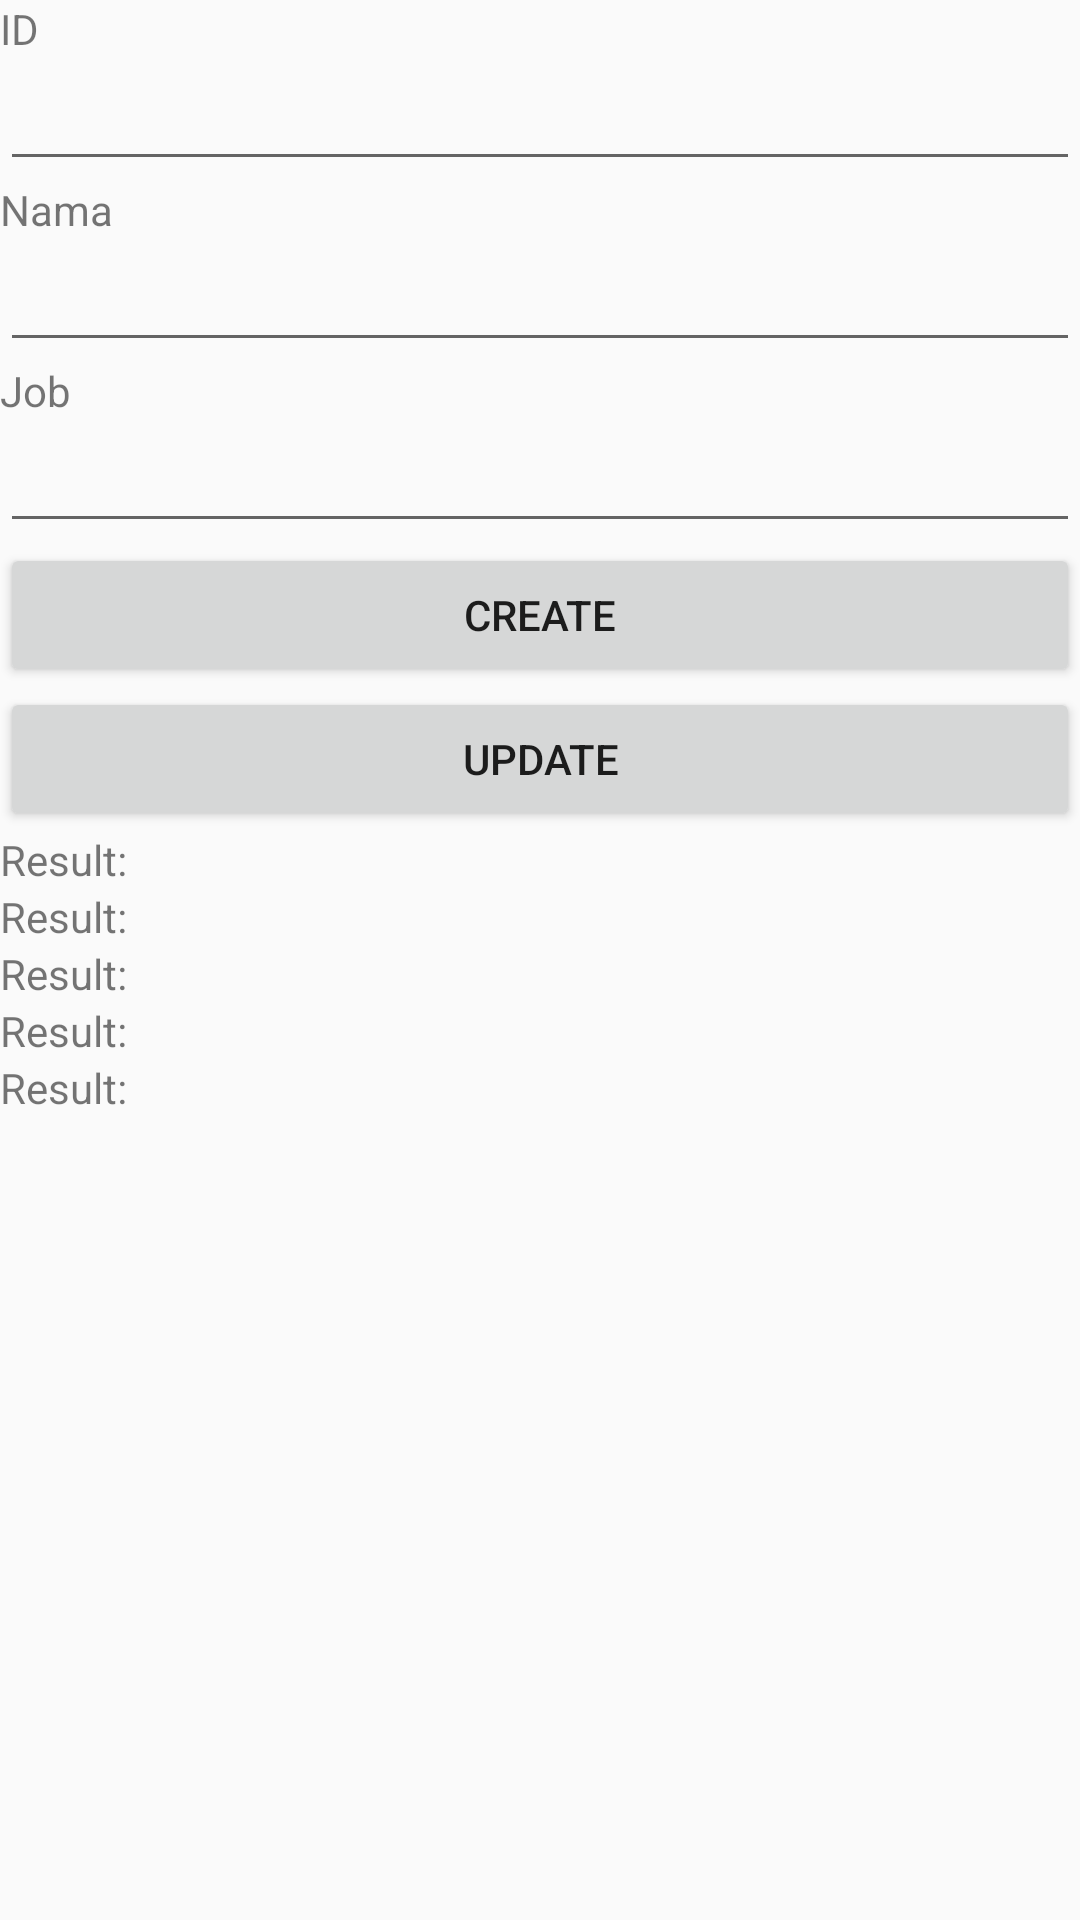

Produce the Android XML layout that renders to this screen, including the resource entries it uses.
<!-- AndroidManifest.xml: application theme Theme.MyFIrstApplication -->
<!-- res/layout/fragment_library.xml -->
<?xml version="1.0" encoding="utf-8"?>
<LinearLayout xmlns:android="http://schemas.android.com/apk/res/android"
    xmlns:tools="http://schemas.android.com/tools"
    android:layout_width="match_parent"
    android:layout_height="match_parent"
    tools:context=".LibraryFragment"
    android:orientation="vertical">

    <TextView
        android:layout_width="match_parent"
        android:layout_height="wrap_content"
        android:text="ID"/>

    <EditText
        android:id="@+id/et_id"
        android:layout_width="match_parent"
        android:layout_height="wrap_content"/>

    <TextView
        android:layout_width="match_parent"
        android:layout_height="wrap_content"
        android:text="Nama"/>

    <EditText
        android:id="@+id/et_name"
        android:layout_width="match_parent"
        android:layout_height="wrap_content"/>

    <TextView
        android:layout_width="match_parent"
        android:layout_height="wrap_content"
        android:text="Job"/>

    <EditText
        android:id="@+id/et_job"
        android:layout_width="match_parent"
        android:layout_height="wrap_content"/>

    <Button
        android:id="@+id/btn_created"
        android:layout_width="match_parent"
        android:layout_height="wrap_content"
        android:text="Create"/>

    <Button
        android:id="@+id/btn_updated"
        android:layout_width="match_parent"
        android:layout_height="wrap_content"
        android:text="Update"/>

    <TextView
        android:layout_width="match_parent"
        android:layout_height="wrap_content"
        android:text="Result:"/>

    <TextView
        android:id="@+id/tv_result_name"
        android:layout_width="match_parent"
        android:layout_height="wrap_content"
        android:text="Result:"/>

    <TextView
        android:id="@+id/tv_result_job"
        android:layout_width="match_parent"
        android:layout_height="wrap_content"
        android:text="Result:"/>

    <TextView
        android:id="@+id/tv_result_id"
        android:layout_width="match_parent"
        android:layout_height="wrap_content"
        android:text="Result:"/>

    <TextView
        android:id="@+id/tv_result_created_at"
        android:layout_width="match_parent"
        android:layout_height="wrap_content"
        android:text="Result:"/>
</LinearLayout>
<!-- resources referenced by this layout -->
<resources>
  <style name="Theme.MyFIrstApplication" parent="Theme.AppCompat.Light.NoActionBar">
          
          <item name="colorPrimary">@color/red</item>
          <item name="colorPrimaryVariant">@color/red</item>
          <item name="colorOnPrimary">@color/white</item>
          
          <item name="colorSecondary">@color/teal_200</item>
          <item name="colorSecondaryVariant">@color/teal_700</item>
          <item name="colorOnSecondary">@color/black</item>
          
          <item name="android:statusBarColor" tools:targetApi="l">?attr/colorPrimaryVariant</item>
          
      </style>
  <!-- not gathered from this repository: default colours our renderer supplied (Android Studio template values) -->
  <color name="teal_200">#FF03DAC5</color>
  <color name="teal_700">#FF018786</color>
  <color name="black">#FF000000</color>
  <color name="white">#FFFFFFFF</color>
</resources>
